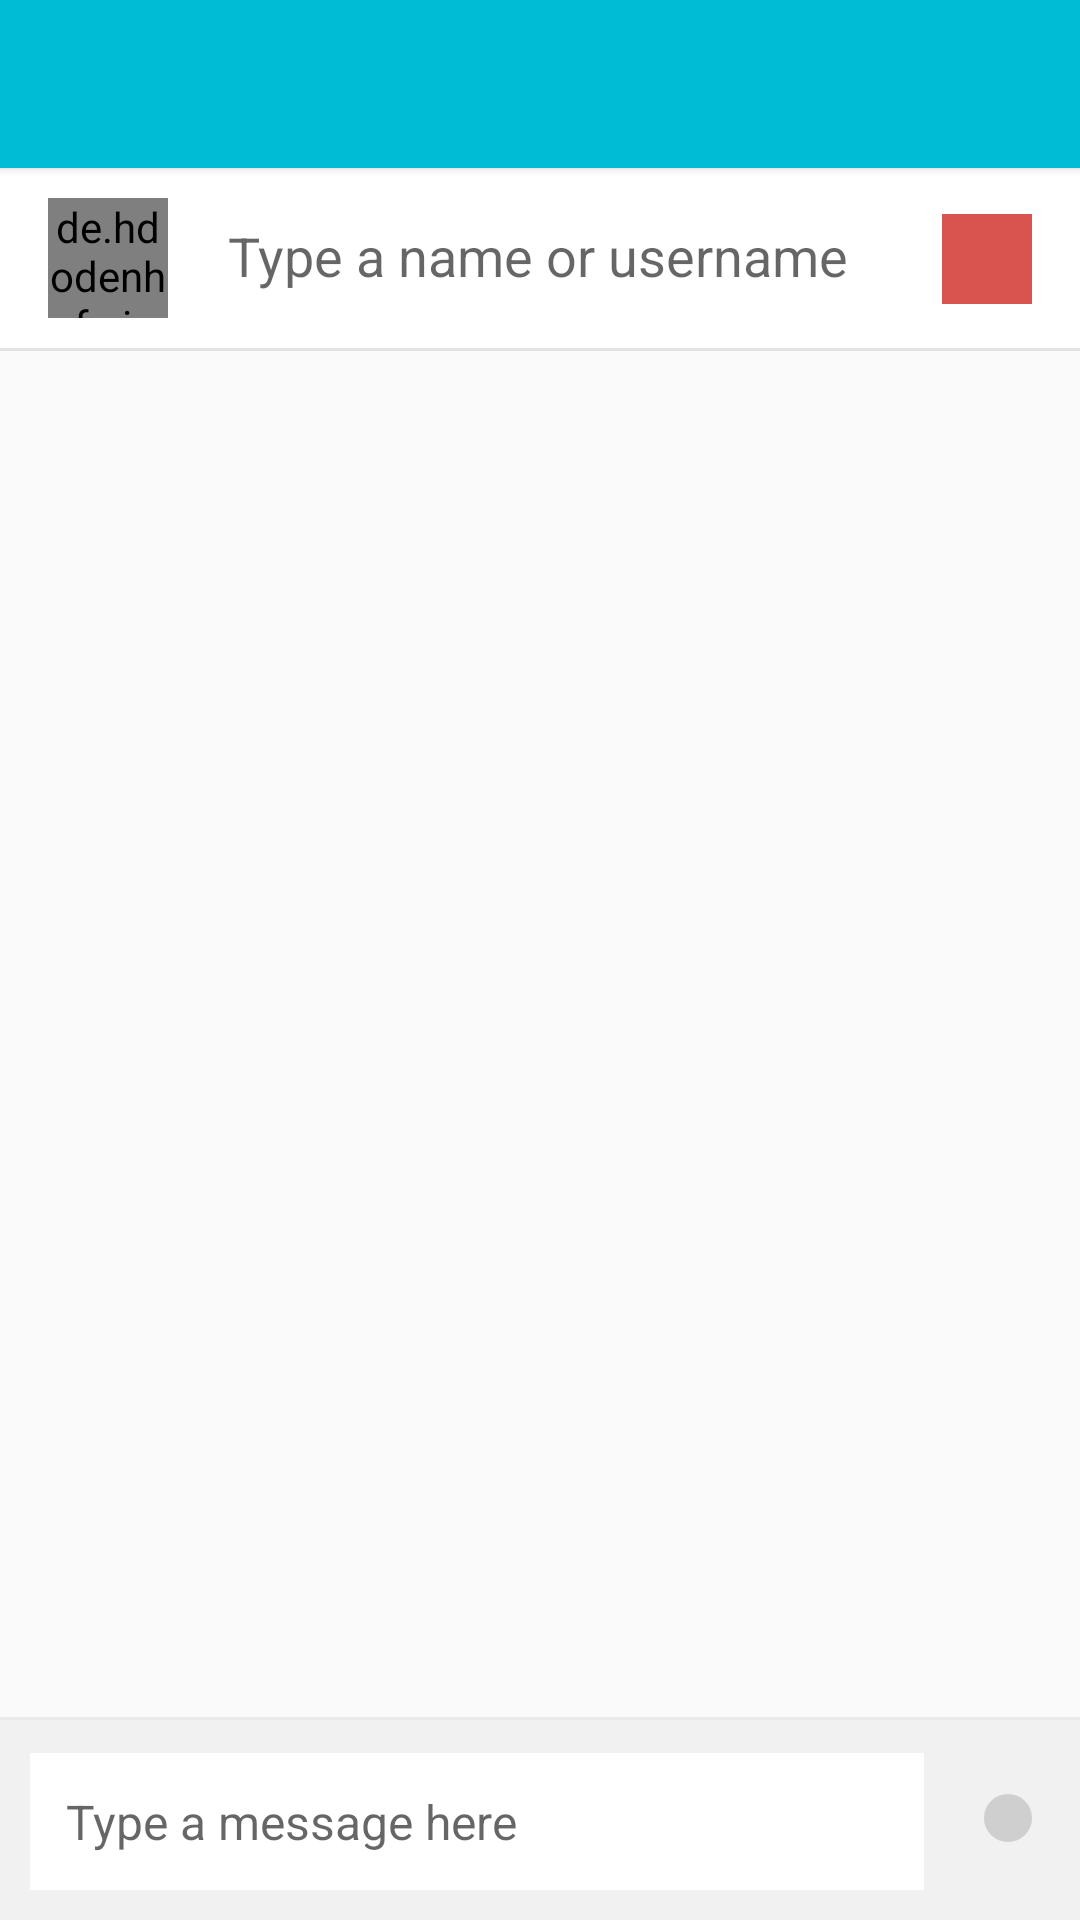

Write the Android layout XML for this screen, with the resource values it uses.
<!-- AndroidManifest.xml: activity theme AppTheme.NoActionBar -->
<!-- res/layout/activity_conversation.xml -->
<?xml version="1.0" encoding="utf-8"?>
<android.support.design.widget.CoordinatorLayout xmlns:android="http://schemas.android.com/apk/res/android"
    xmlns:app="http://schemas.android.com/apk/res-auto"
    xmlns:tools="http://schemas.android.com/tools"
    android:layout_width="match_parent"
    android:layout_height="match_parent"
    android:fitsSystemWindows="true"
    tools:context="com.sketchproject.infogue.activities.ConversationActivity">

    <android.support.design.widget.AppBarLayout
        android:layout_width="match_parent"
        android:layout_height="wrap_content"
        android:theme="@style/AppTheme.AppBarOverlay"
        app:elevation="2dp">

        <android.support.v7.widget.Toolbar
            android:id="@+id/toolbar"
            android:layout_width="match_parent"
            android:layout_height="?attr/actionBarSize"
            android:background="?attr/colorPrimary"
            app:popupTheme="@style/AppTheme.PopupOverlay" />

    </android.support.design.widget.AppBarLayout>

    <RelativeLayout
        android:layout_width="match_parent"
        android:layout_height="match_parent"
        app:layout_behavior="@string/appbar_scrolling_view_behavior">

        <RelativeLayout
            android:id="@+id/receiver"
            android:layout_width="match_parent"
            android:layout_height="wrap_content"
            android:background="@color/light">

            <de.hdodenhof.circleimageview.CircleImageView
                android:id="@+id/avatar"
                android:layout_width="40dp"
                android:layout_height="40dp"
                android:layout_marginBottom="10dp"
                android:layout_marginEnd="5dp"
                android:layout_marginLeft="@dimen/activity_horizontal_margin"
                android:layout_marginRight="5dp"
                android:layout_marginStart="@dimen/activity_horizontal_margin"
                android:layout_marginTop="10dp"
                android:src="@drawable/placeholder_square" />

            <EditText
                android:id="@+id/username"
                android:layout_width="match_parent"
                android:layout_height="wrap_content"
                android:layout_marginEnd="50dp"
                android:layout_marginRight="50dp"
                android:layout_marginTop="2dp"
                android:layout_toEndOf="@id/avatar"
                android:layout_toRightOf="@id/avatar"
                android:background="@color/light"
                android:hint="@string/prompt_select_receiver"
                android:padding="15dp"
                android:singleLine="true"
                android:textColor="@color/gray_dark" />

            <ImageButton
                android:id="@+id/reselect"
                android:layout_width="30dp"
                android:layout_height="30dp"
                android:layout_alignParentEnd="true"
                android:layout_alignParentRight="true"
                android:layout_centerVertical="true"
                android:layout_marginEnd="@dimen/activity_horizontal_margin"
                android:layout_marginRight="@dimen/activity_horizontal_margin"
                android:background="@color/color_danger"
                android:contentDescription="@string/change_receiver_content_description"
                android:padding="5dp"
                android:src="@drawable/ic_close"
                android:textColor="@color/light" />

            <View
                android:layout_width="match_parent"
                android:layout_height="1dp"
                android:layout_below="@id/avatar"
                android:alpha="0.8"
                android:background="@color/gray_light" />

        </RelativeLayout>

        <RelativeLayout
            android:id="@+id/chat_box"
            android:layout_width="match_parent"
            android:layout_height="wrap_content"
            android:layout_alignParentBottom="true"
            android:background="#f1f1f1">

            <View
                android:id="@+id/border"
                android:layout_width="match_parent"
                android:layout_height="1dp"
                android:layout_marginBottom="1dp"
                android:alpha="0.3"
                android:background="@color/gray_light" />

            <ImageButton
                android:id="@+id/btn_send"
                android:layout_width="wrap_content"
                android:layout_height="wrap_content"
                android:layout_alignParentEnd="true"
                android:layout_alignParentRight="true"
                android:layout_centerVertical="true"
                android:layout_marginEnd="@dimen/fab_margin"
                android:layout_marginLeft="10dp"
                android:layout_marginRight="@dimen/fab_margin"
                android:layout_marginStart="10dp"
                android:background="@drawable/circle_featured_inactive"
                android:contentDescription="@string/send_content_description"
                android:padding="8dp"
                android:scaleType="center"
                android:src="@drawable/ic_send" />

            <EditText
                android:id="@+id/chat_message"
                android:layout_width="match_parent"
                android:layout_height="wrap_content"
                android:layout_below="@id/border"
                android:layout_margin="10dp"
                android:layout_toLeftOf="@id/btn_send"
                android:layout_toStartOf="@id/btn_send"
                android:background="@color/light"
                android:gravity="top"
                android:hint="@string/prompt_message"
                android:maxHeight="100dp"
                android:maxLength="1000"
                android:minHeight="40dp"
                android:padding="12dp"
                android:textSize="16sp"
                tools:ignore="RtlSymmetry" />

        </RelativeLayout>

        <FrameLayout
            android:id="@+id/fragment"
            android:layout_width="match_parent"
            android:layout_height="wrap_content"
            android:layout_above="@id/chat_box"
            android:layout_below="@id/receiver" />

    </RelativeLayout>

</android.support.design.widget.CoordinatorLayout>
<!-- resources referenced by this layout -->
<resources>
  <color name="color_danger">#d9534f</color>
  <color name="gray_dark">#555555</color>
  <color name="gray_light">#dcdcdc</color>
  <color name="light">#ffffff</color>
  <dimen name="activity_horizontal_margin">16dp</dimen>
  <dimen name="fab_margin">16dp</dimen>
  <!-- drawable circle_featured_inactive (drawable) -->
  <?xml version="1.0" encoding="utf-8"?>
  <shape xmlns:android="http://schemas.android.com/apk/res/android"
      android:shape="oval">
  
      
      <solid android:color="@color/gray" />
  
  </shape>
  <!-- drawable placeholder_square: jpg bitmap (drawable, 2193 bytes) -->
  <string name="change_receiver_content_description">Delete receiver and select new one</string>
  <string name="prompt_message">Type a message here</string>
  <string name="prompt_select_receiver">Type a name or username</string>
  <string name="send_content_description">Send Message Button</string>
  <style name="AppTheme.AppBarOverlay" parent="ThemeOverlay.AppCompat.Dark.ActionBar" />
  <style name="AppTheme.PopupOverlay" parent="ThemeOverlay.AppCompat.Light" />
  <style name="AppTheme.NoActionBar">
          <item name="windowActionBar">false</item>
          <item name="windowNoTitle">true</item>
      </style>
  <color name="gray">#cfcfcf</color>
</resources>
